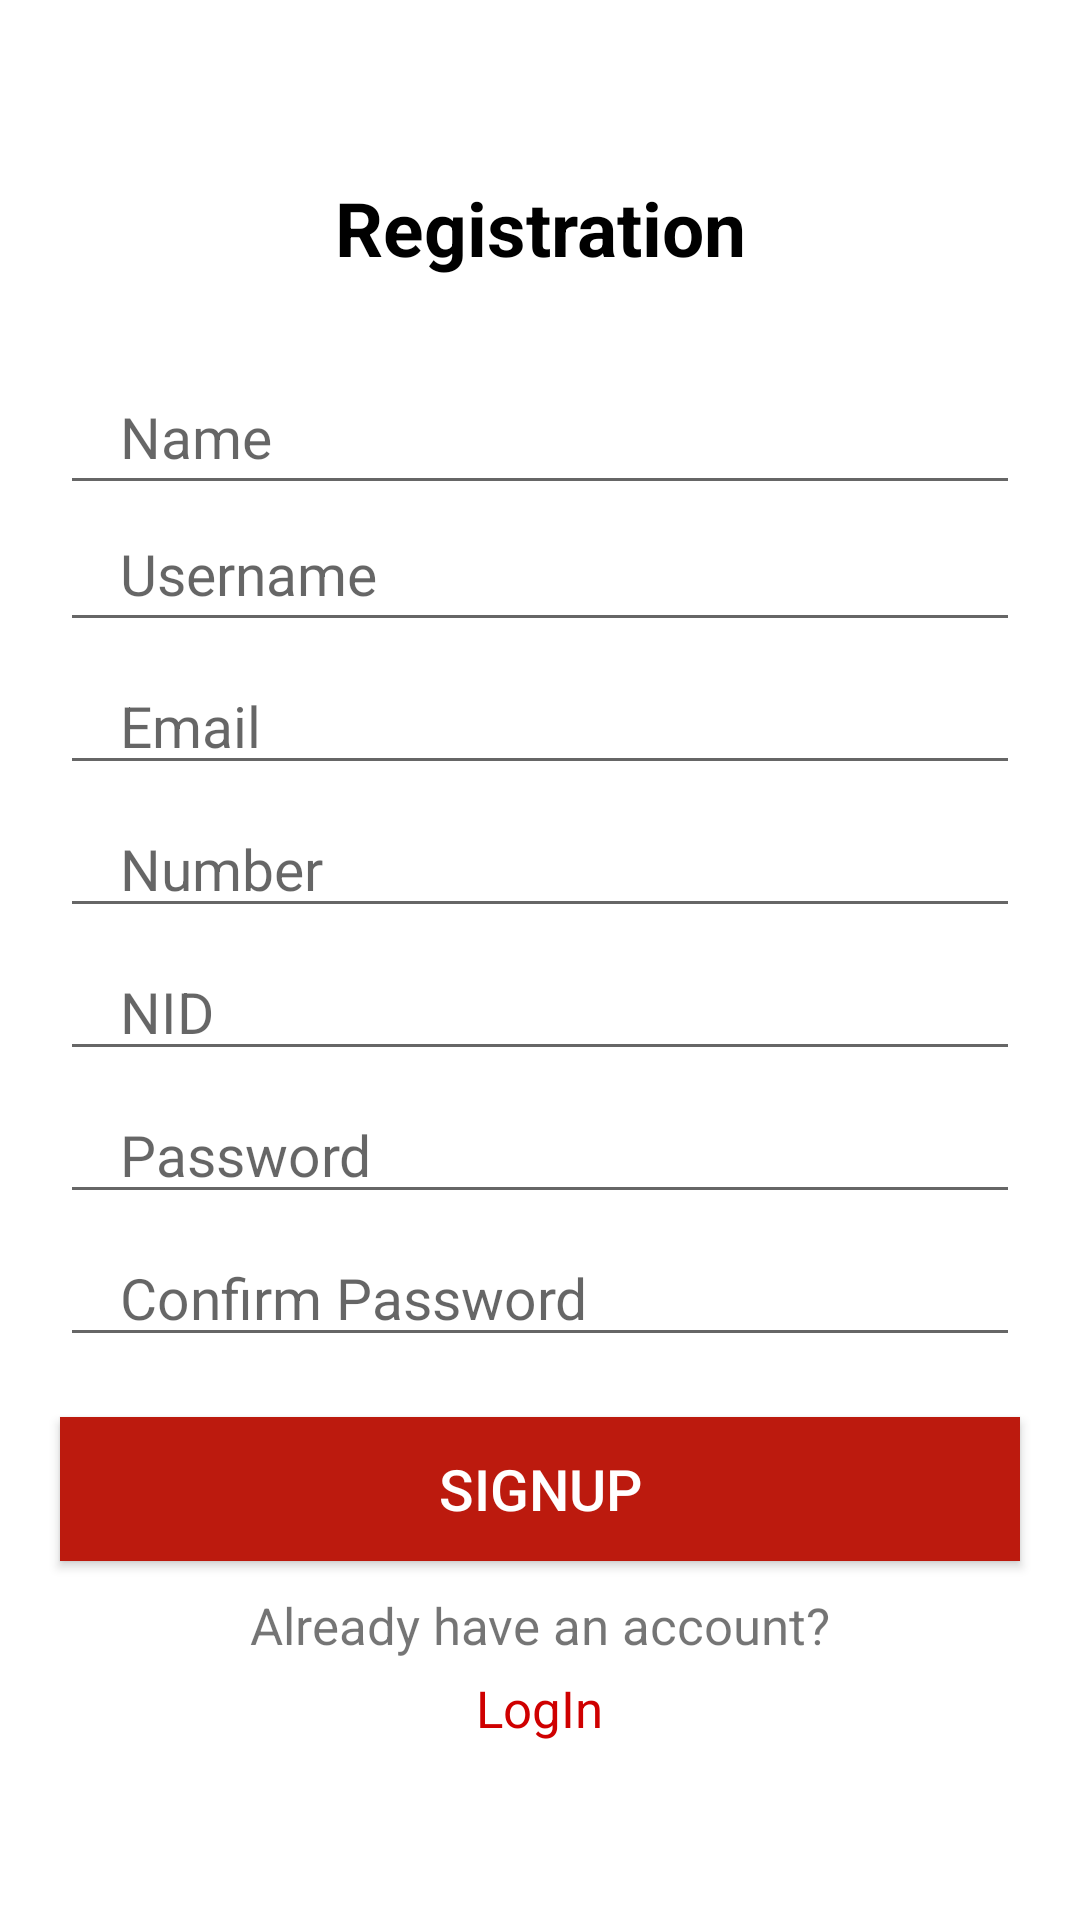

Produce the Android XML layout that renders to this screen, including the resource entries it uses.
<!-- AndroidManifest.xml: application theme Theme.Airline_Reservation_System -->
<!-- res/layout/activity_registration.xml -->
<?xml version="1.0" encoding="utf-8"?>
<LinearLayout xmlns:android="http://schemas.android.com/apk/res/android"
    xmlns:app="http://schemas.android.com/apk/res-auto"
    xmlns:tools="http://schemas.android.com/tools"
    android:layout_width="match_parent"
    android:layout_height="match_parent"
    tools:context=".registration"
    android:orientation="vertical"
    android:gravity="center"
    android:background="@color/white">
    <TextView
        android:layout_width="match_parent"
        android:layout_height="wrap_content"
        android:text="@string/registration"
        android:gravity="center"
        android:textSize="25sp"
        android:layout_marginBottom="30sp"
        android:textColor="@color/black"
        android:textStyle="bold"
        />


    <EditText
        android:id="@+id/fullNameEditTextView"
        android:layout_width="match_parent"
        android:layout_height="wrap_content"
        android:layout_marginStart="20dp"
        android:layout_marginEnd="20dp"
        android:hint="Name"
        android:textSize="19dp"
        android:inputType="textPersonName"
        android:maxLines="1"
        android:paddingStart="20dp"
        android:paddingEnd="20dp"
        android:paddingBottom="10dp"/>

    <EditText
        android:id="@+id/userNameEditTextView"
        android:layout_width="match_parent"
        android:layout_height="wrap_content"
        android:layout_marginStart="20dp"
        android:layout_marginEnd="20dp"
        android:hint="Username"
        android:textSize="19dp"
        android:inputType="textPersonName"
        android:maxLines="1"
        android:paddingStart="20dp"
        android:paddingEnd="20dp"
        android:paddingBottom="10dp"/>

    <EditText
        android:id="@+id/EmailEditText"
        android:layout_width="match_parent"
        android:layout_height="wrap_content"
        android:inputType="textEmailAddress"
        android:maxLines="1"
        android:hint="Email"
        android:textSize="19dp"
        android:layout_marginTop="5dp"
        android:layout_marginStart="20dp"
        android:layout_marginEnd="20dp"
        android:paddingStart="20dp"
        android:paddingEnd="20dp"/>

    <EditText
        android:id="@+id/PhoneEditText"
        android:layout_width="match_parent"
        android:layout_height="wrap_content"
        android:inputType="textEmailAddress"
        android:maxLines="1"
        android:hint="Number"
        android:textSize="19dp"
        android:layout_marginTop="5dp"
        android:layout_marginStart="20dp"
        android:layout_marginEnd="20dp"
        android:paddingStart="20dp"
        android:paddingEnd="20dp"/>


    <EditText
        android:id="@+id/NidEditText"
        android:layout_width="match_parent"
        android:layout_height="wrap_content"
        android:inputType="textEmailAddress"
        android:maxLines="1"
        android:hint="NID"
        android:textSize="19dp"
        android:layout_marginTop="5dp"
        android:layout_marginStart="20dp"
        android:layout_marginEnd="20dp"
        android:paddingStart="20dp"
        android:paddingEnd="20dp"/>

    <EditText
        android:id="@+id/PasswordEditText"
        android:layout_width="match_parent"
        android:layout_height="wrap_content"
        android:ems="10"
        android:maxLines="1"
        android:inputType="textPassword"
        android:textSize="19dp"
        android:hint="Password"
        android:layout_marginTop="5dp"
        android:layout_marginStart="20dp"
        android:layout_marginEnd="20dp"
        android:paddingStart="20dp"
        android:paddingEnd="20dp"
        />
    <EditText
        android:id="@+id/conPasswordEditText"
        android:layout_width="match_parent"
        android:layout_height="wrap_content"
        android:ems="10"
        android:maxLines="1"
        android:layout_marginTop="5dp"
        android:inputType="textPassword"
        android:textSize="19dp"
        android:hint="Confirm Password"
        android:layout_marginStart="20dp"
        android:layout_marginEnd="20dp"
        android:paddingStart="20dp"
        android:paddingEnd="20dp"
        />

    <Button
        android:id="@+id/registerBtn"
        android:layout_width="match_parent"
        android:layout_height="wrap_content"
        android:layout_marginTop="20dp"
        android:background="#BC1A0E"
        android:textColor="@color/white"
        android:padding="10dp"
        android:layout_marginStart="20dp"
        android:layout_marginEnd="20dp"
        android:text="SignUp"
        android:textSize="19dp" />

    <TextView
        android:layout_width="wrap_content"
        android:layout_height="wrap_content"
        android:text="Already have an account?"
        android:layout_marginTop="10dp"
        android:textSize="17dp"
        />

    <TextView
        android:id="@+id/LoginBtnText"
        android:layout_width="wrap_content"
        android:layout_height="wrap_content"
        android:layout_marginTop="5dp"
        android:text="LogIn"
        android:textSize="17dp"
        android:textColor="#CF0000" />



</LinearLayout>
<!-- resources referenced by this layout -->
<resources>
  <color name="black">#FF000000</color>
  <color name="white">#FFFFFFFF</color>
  <string name="registration">Registration</string>
  <style name="Theme.Airline_Reservation_System" parent="Theme.AppCompat.Light.NoActionBar">
          
          <item name="colorPrimary">@color/purple_500</item>
          <item name="colorPrimaryVariant">@color/purple_700</item>
          <item name="colorOnPrimary">@color/white</item>
          
          <item name="colorSecondary">@color/teal_200</item>
          <item name="colorSecondaryVariant">@color/Light_gray</item>
          <item name="colorOnSecondary">@color/black</item>
          
          <item name="android:statusBarColor" tools:targetApi="l">?attr/colorPrimaryVariant</item>
          
      </style>
  <color name="purple_500">#FF6200EE</color>
  <color name="purple_700">#FF3700B3</color>
  <color name="teal_200">#FF03DAC5</color>
  <color name="Light_gray">#CCCCCC</color>
</resources>
